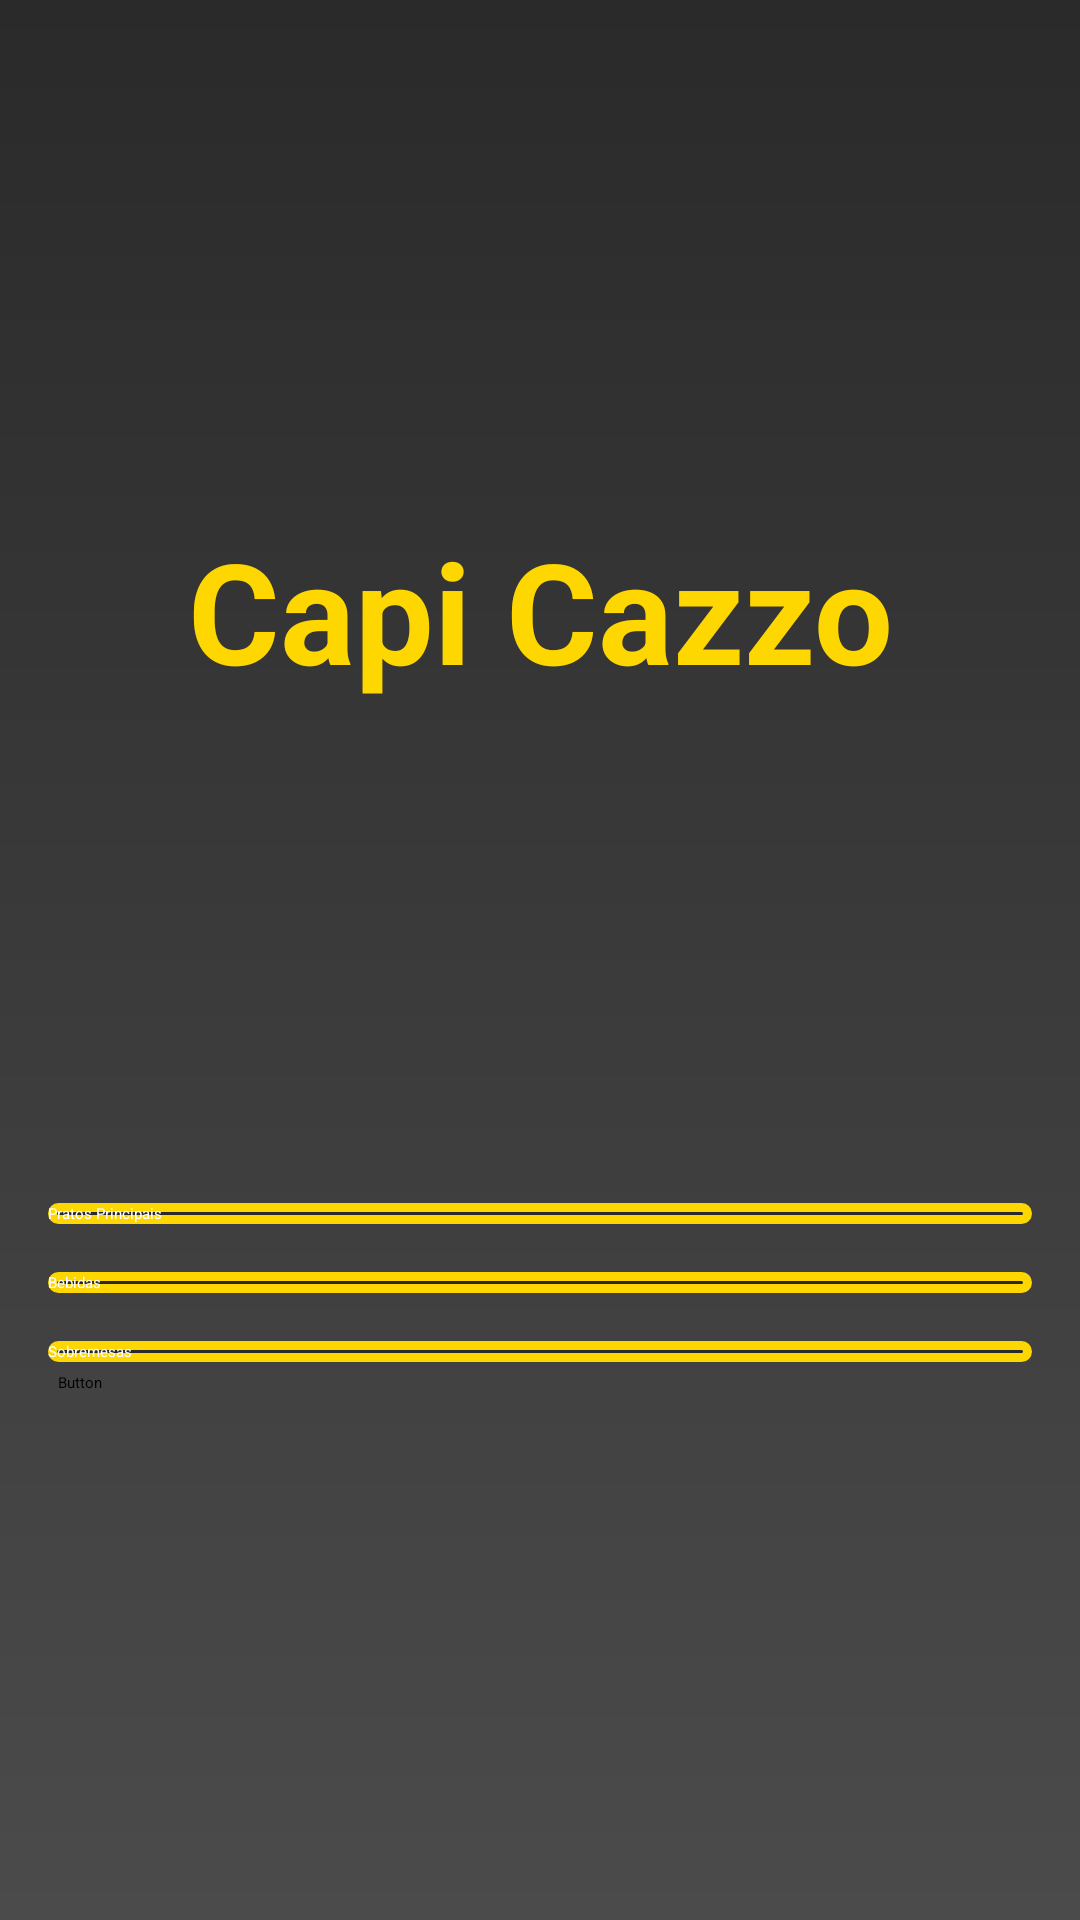

Layout XML and referenced resources for this Android screen:
<!-- AndroidManifest.xml: application theme Theme.Restaurant -->
<!-- res/layout/activity_telainicio.xml -->
<?xml version="1.0" encoding="utf-8"?>
<LinearLayout xmlns:android="http://schemas.android.com/apk/res/android"
    android:layout_width="match_parent"
    android:layout_height="match_parent"
    android:orientation="vertical"
    android:gravity="center"
    android:padding="16dp"
    android:background="@drawable/background_gradient">


    

    <TextView
        android:id="@+id/textView"
        android:layout_width="match_parent"
        android:layout_height="wrap_content"
        android:textAlignment="center"
        android:layout_marginBottom="500px"
        android:textStyle="bold"
        android:text="Capi Cazzo"
        android:textSize="140px"
        android:textColor="@color/button_pressed_color"/>

    <Button
        android:id="@+id/btn_principal"
        android:layout_width="match_parent"
        android:layout_height="wrap_content"
        android:text="Pratos Principais"
        android:textColor="@color/white"
        android:background="@drawable/button_rounded"
        android:layout_marginBottom="16dp"/>

    <Button
        android:id="@+id/btn_bebidas"
        android:layout_width="match_parent"
        android:layout_height="wrap_content"
        android:text="Bebidas"
        android:textColor="@color/white"
        android:background="@drawable/button_rounded"
        android:layout_marginBottom="16dp"/>

    <Button
        android:id="@+id/btn_sobremesas"
        android:layout_width="match_parent"
        android:layout_height="wrap_content"
        android:text="Sobremesas"
        android:textColor="@color/white"
        android:background="@drawable/button_rounded"/>

    <Button
        android:id="@+id/btn_home"
        android:layout_width="match_parent"
        android:layout_height="wrap_content"
        android:onClick="openTelaInicio"
        android:padding="10px"
        android:paddingStart="10px"
        android:paddingEnd="10px"
        android:text="Button" />


</LinearLayout>
<!-- resources referenced by this layout -->
<resources>
  <color name="button_pressed_color">#FFD700</color>
  <color name="white">#FFFFFF</color>
  <!-- drawable background_gradient (drawable) -->
  <?xml version="1.0" encoding="utf-8"?>
  <layer-list xmlns:android="http://schemas.android.com/apk/res/android">
      <item>
          <shape android:shape="rectangle">
              <gradient
                  android:startColor="#4b4b4b"
                  android:endColor="#2a2a2a"
                  android:angle="90"
                  />
  
          </shape>
      </item>
  </layer-list>
  <!-- drawable button_rounded (drawable) -->
  <?xml version="1.0" encoding="utf-8"?>
  <selector xmlns:android="http://schemas.android.com/apk/res/android">
      
      <item android:state_pressed="true">
          <shape android:shape="rectangle">
              <solid android:color="#FFD700"/> 
              <corners android:radius="16dp"/> 
          </shape>
      </item>
  
      
      <item android:state_enabled="true">
          <shape android:shape="rectangle">
              <solid android:color="#2a2a2a"/> 
              <stroke
                  android:width="3dp"
                  android:color="#FFD700" />
              <corners android:radius="16dp"/>
          </shape>
      </item>
  
      
      <item>
          <shape android:shape="rectangle">
              <solid android:color="#2196F3"/> 
              <corners android:radius="16dp"/>
          </shape>
      </item>
  </selector>
</resources>
